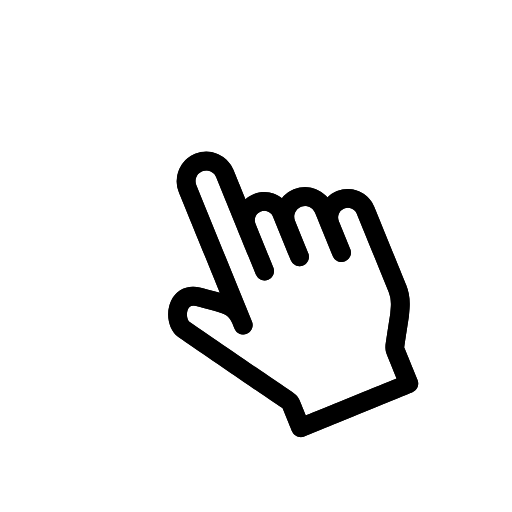
t = 0.00 s
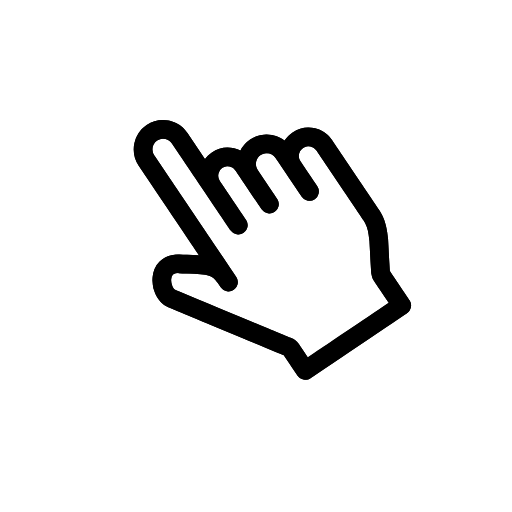
t = 0.28 s
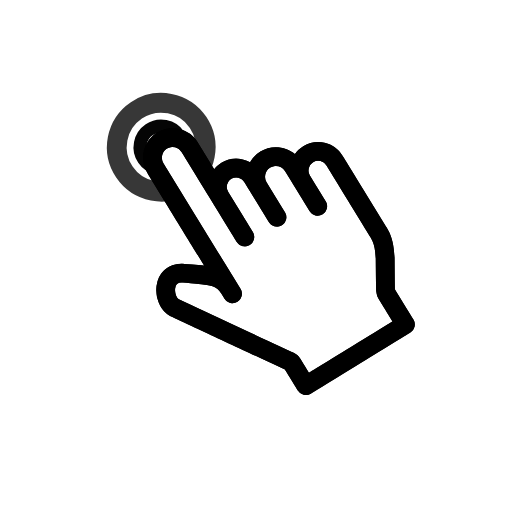
t = 0.56 s
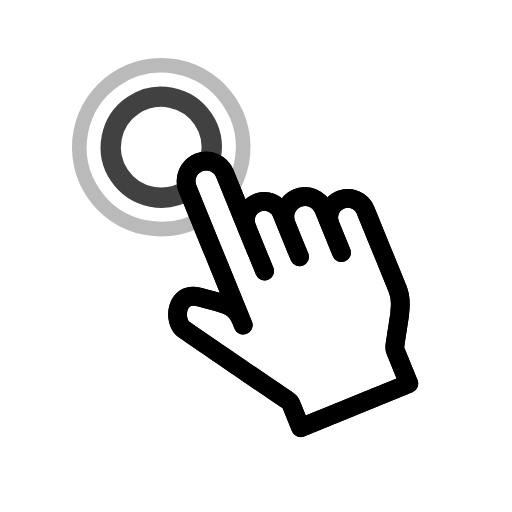
t = 0.83 s
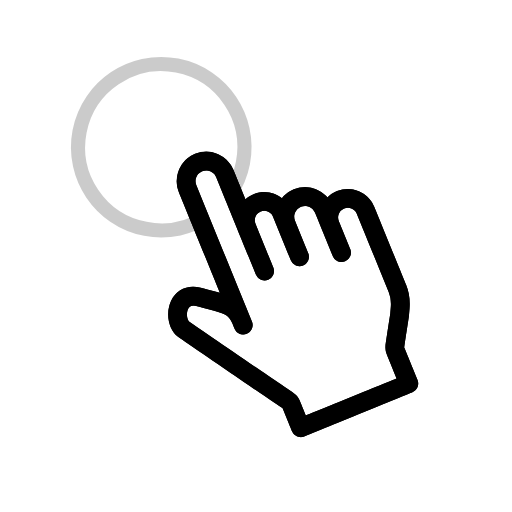
t = 1.10 s
t = 1.37 s: frame unchanged from t = 0.00 s, image omitted

The animated SVG that drew these frames (rendered in a browser with its animation timeline set to each time). Animation: 26 SMIL elements (animate=6,animateTransform=20); one cycle of 1.64 s, repeats indefinitely.

<svg fill="none" height="100%" width="100%" viewBox="0 0 600 600" xmlns:xlink="http://www.w3.org/1999/xlink" xmlns="http://www.w3.org/2000/svg"><defs><filter id="i0"><feComponentTransfer in="SourceGraphic"><feFuncA tableValues="1 0" type="table" /></feComponentTransfer></filter><mask height="20000" width="20000" y="-10000" x="-10000" maskContentUnits="userSpaceOnUse" maskUnits="userSpaceOnUse" style="mask-type: alpha" mask-type="alpha" id="i1"><g filter="url(#i0)"><rect opacity="0" fill="#ffffff" height="600" width="600" y="0" x="0" /><g><g transform="translate(329,329)"><animateTransform repeatCount="indefinite" type="translate" attributeName="transform" dur="1.64s" begin="0s" calcMode="spline" values="329 329; 300 271; 300 271; 329 329; 329 329" keyTimes="0; 0.170732; 0.292683; 0.487805; 1" keySplines="0.167 0.165 0.833 0.835; 0 0 1 1; 0.167 0.188 0.833 0.812; 0 0 1 1" fill="freeze" /><g transform="rotate(-22.2)"><animateTransform repeatCount="indefinite" type="rotate" attributeName="transform" dur="1.64s" begin="0s" calcMode="spline" values="-22.2; -34; -34; -22.2; -22.2" keyTimes="0; 0.170732; 0.292683; 0.487805; 1" keySplines="0.167 0 0.833 1; 0.167 0 0.833 1; 0.167 0 0.833 1; 0 0 1 1" fill="freeze" /><g transform="scale(1,1)"><animateTransform repeatCount="indefinite" type="scale" attributeName="transform" dur="1.64s" begin="0s" calcMode="spline" values="1 1; 1 1; 0.954 0.954; 1 1; 1 1" keyTimes="0; 0.146341; 0.243902; 0.341463; 1" keySplines="0 0 1 1; 0.606 0 0.155 1; 0.845 0 0.394 1; 0 0 1 1" fill="freeze" /><g transform="translate(0,0)"><g transform="matrix(1,0,0,1,-163.5,-195)" id="i2"><g id="i3" transform="matrix(1,0,0,1,157.554,196.842)"><path fill="#000000" d="M-7.269,-74.745C-7.269,-86.952,2.627,-96.846,14.833,-96.846C27.039,-96.846,36.934,-86.952,36.934,-74.745C36.934,-74.745,36.934,-69.634,36.934,-69.634C36.934,-69.634,36.934,-19.475,36.934,-19.475C36.934,-19.475,36.934,-48.123,36.934,-48.123C36.934,-48.123,36.934,-60.492,36.934,-60.492C36.934,-73.585,47.548,-84.198,60.641,-84.198C73.734,-84.198,84.348,-73.585,84.348,-60.492C84.348,-60.492,84.348,-56.794,84.348,-56.794C84.348,-56.794,84.348,-5.428,84.348,-5.428C84.348,-5.428,84.348,-28.915,84.348,-28.915C84.348,-28.915,84.348,-40.788,84.348,-40.788C84.348,-53.154,94.372,-63.18,106.738,-63.18C119.103,-63.18,129.128,-53.154,129.128,-40.788C129.128,-40.788,129.128,-37.768,129.128,-37.768C129.128,-37.768,129.128,57.791,129.128,57.791C129.128,66.571,126.934,73.597,123.421,80.621C123.421,80.621,119.91,87.645,119.91,87.645C119.91,87.645,101.909,117.499,100.591,120.134C99.274,122.768,99.384,123.535,99.384,126.06C99.384,126.06,99.384,166.449,99.384,166.449C99.384,166.449,-37.48,166.449,-37.48,166.449C-37.48,166.449,-37.48,136.048,-37.48,136.048C-37.48,134.841,-37.81,133.414,-39.237,131.439C-40.664,129.463,-118.859,11.246,-120.895,7.854C-129.127,-5.866,-112.554,-36.928,-90.493,-20.684C-64.396,-1.469,-54.602,3.571,-54.383,22.889C-54.383,22.889,-54.383,29.694,-54.383,29.694C-54.383,29.694,-54.383,-141.525,-54.383,-141.525C-54.383,-141.525,-54.366,-142.901,-54.366,-142.901C-54.366,-155.906,-43.823,-166.449,-30.817,-166.449C-17.812,-166.449,-7.269,-155.906,-7.269,-142.901C-7.269,-142.901,-7.269,-141.415,-7.269,-141.415C-7.269,-141.415,-7.269,-19.475,-7.269,-19.475C-7.269,-19.475,-7.269,-70.513,-7.269,-70.513" /></g></g></g></g></g></g></g></g></mask><filter id="i4"><feComponentTransfer in="SourceGraphic"><feFuncA tableValues="1 0" type="table" /></feComponentTransfer></filter><mask height="20000" width="20000" y="-10000" x="-10000" maskContentUnits="userSpaceOnUse" maskUnits="userSpaceOnUse" style="mask-type: alpha" mask-type="alpha" id="i5"><g filter="url(#i4)"><rect opacity="0" fill="#ffffff" height="600" width="600" y="0" x="0" /><g><g transform="translate(329,329)"><animateTransform repeatCount="indefinite" type="translate" attributeName="transform" dur="1.64s" begin="0s" calcMode="spline" values="329 329; 300 271; 300 271; 329 329; 329 329" keyTimes="0; 0.170732; 0.292683; 0.487805; 1" keySplines="0.167 0.165 0.833 0.835; 0 0 1 1; 0.167 0.188 0.833 0.812; 0 0 1 1" fill="freeze" /><g transform="rotate(-22.2)"><animateTransform repeatCount="indefinite" type="rotate" attributeName="transform" dur="1.64s" begin="0s" calcMode="spline" values="-22.2; -34; -34; -22.2; -22.2" keyTimes="0; 0.170732; 0.292683; 0.487805; 1" keySplines="0.167 0 0.833 1; 0.167 0 0.833 1; 0.167 0 0.833 1; 0 0 1 1" fill="freeze" /><g transform="scale(1,1)"><animateTransform repeatCount="indefinite" type="scale" attributeName="transform" dur="1.64s" begin="0s" calcMode="spline" values="1 1; 1 1; 0.954 0.954; 1 1; 1 1" keyTimes="0; 0.146341; 0.243902; 0.341463; 1" keySplines="0 0 1 1; 0.606 0 0.155 1; 0.845 0 0.394 1; 0 0 1 1" fill="freeze" /><g transform="translate(0,0)"><g transform="matrix(1,0,0,1,-163.5,-195)" id="i6"><g id="i3" transform="matrix(1,0,0,1,157.554,196.842)"><path fill="#000000" d="M-7.269,-74.745C-7.269,-86.952,2.627,-96.846,14.833,-96.846C27.039,-96.846,36.934,-86.952,36.934,-74.745C36.934,-74.745,36.934,-69.634,36.934,-69.634C36.934,-69.634,36.934,-19.475,36.934,-19.475C36.934,-19.475,36.934,-48.123,36.934,-48.123C36.934,-48.123,36.934,-60.492,36.934,-60.492C36.934,-73.585,47.548,-84.198,60.641,-84.198C73.734,-84.198,84.348,-73.585,84.348,-60.492C84.348,-60.492,84.348,-56.794,84.348,-56.794C84.348,-56.794,84.348,-5.428,84.348,-5.428C84.348,-5.428,84.348,-28.915,84.348,-28.915C84.348,-28.915,84.348,-40.788,84.348,-40.788C84.348,-53.154,94.372,-63.18,106.738,-63.18C119.103,-63.18,129.128,-53.154,129.128,-40.788C129.128,-40.788,129.128,-37.768,129.128,-37.768C129.128,-37.768,129.128,57.791,129.128,57.791C129.128,66.571,126.934,73.597,123.421,80.621C123.421,80.621,119.91,87.645,119.91,87.645C119.91,87.645,101.909,117.499,100.591,120.134C99.274,122.768,99.384,123.535,99.384,126.06C99.384,126.06,99.384,166.449,99.384,166.449C99.384,166.449,-37.48,166.449,-37.48,166.449C-37.48,166.449,-37.48,136.048,-37.48,136.048C-37.48,134.841,-37.81,133.414,-39.237,131.439C-40.664,129.463,-118.859,11.246,-120.895,7.854C-129.127,-5.866,-112.554,-36.928,-90.493,-20.684C-64.396,-1.469,-54.602,3.571,-54.383,22.889C-54.383,22.889,-54.383,29.694,-54.383,29.694C-54.383,29.694,-54.383,-141.525,-54.383,-141.525C-54.383,-141.525,-54.366,-142.901,-54.366,-142.901C-54.366,-155.906,-43.823,-166.449,-30.817,-166.449C-17.812,-166.449,-7.269,-155.906,-7.269,-142.901C-7.269,-142.901,-7.269,-141.415,-7.269,-141.415C-7.269,-141.415,-7.269,-19.475,-7.269,-19.475C-7.269,-19.475,-7.269,-70.513,-7.269,-70.513" /></g></g></g></g></g></g></g></g></mask></defs><g mask="url(#i1)" visibility="hidden" id="i7"><animate repeatCount="indefinite" begin="0s" calcMode="discrete" dur="1.64s" values="hidden; visible; visible" keyTimes="0; 0.171; 1" attributeName="visibility" /><animate repeatCount="indefinite" attributeName="opacity" dur="1.64s" begin="0s" fill="freeze" values="1; 1; 0; 0" keyTimes="0; 0.121951; 0.609756; 1" keySplines="0 0 1 1; 0.606 0 0.813 1; 0 0 1 1" calcMode="spline" /><g transform="translate(188.942,172.516) rotate(-34)"><g transform="scale(0.357,0.357)"><animateTransform repeatCount="indefinite" type="scale" attributeName="transform" dur="1.64s" begin="0s" calcMode="spline" values="0.357 0.357; 0.357 0.357; 1.555 1.555; 1.555 1.555" keyTimes="0; 0.121951; 0.609756; 1" keySplines="0 0 1 1; 0.606 0 0.394 1; 0 0 1 1" fill="freeze" /><g transform="translate(37,143.75)"><g id="i8" transform="matrix(1,0,0,1,-37,-143.75)"><ellipse ry="64.414" rx="64.414" cy="0" cx="0" stroke-width="40" stroke="#000000"><animate repeatCount="indefinite" attributeName="stroke-width" dur="1.64s" begin="0s" fill="freeze" values="40; 40; 10; 10" keyTimes="0; 0.121951; 0.609756; 1" keySplines="0 0 1 1; 0.606 0 0.394 1; 0 0 1 1" calcMode="spline" /></ellipse></g></g></g></g></g><g display="none" id="i9"><g transform="translate(329,329)"><animateTransform repeatCount="indefinite" type="translate" attributeName="transform" dur="1.64s" begin="0s" calcMode="spline" values="329 329; 300 271; 300 271; 329 329; 329 329" keyTimes="0; 0.170732; 0.292683; 0.487805; 1" keySplines="0.167 0.165 0.833 0.835; 0 0 1 1; 0.167 0.188 0.833 0.812; 0 0 1 1" fill="freeze" /><g transform="rotate(-22.2)"><animateTransform repeatCount="indefinite" type="rotate" attributeName="transform" dur="1.64s" begin="0s" calcMode="spline" values="-22.2; -34; -34; -22.2; -22.2" keyTimes="0; 0.170732; 0.292683; 0.487805; 1" keySplines="0.167 0 0.833 1; 0.167 0 0.833 1; 0.167 0 0.833 1; 0 0 1 1" fill="freeze" /><g transform="scale(1,1)"><animateTransform repeatCount="indefinite" type="scale" attributeName="transform" dur="1.64s" begin="0s" calcMode="spline" values="1 1; 1 1; 0.954 0.954; 1 1; 1 1" keyTimes="0; 0.146341; 0.243902; 0.341463; 1" keySplines="0 0 1 1; 0.606 0 0.155 1; 0.845 0 0.394 1; 0 0 1 1" fill="freeze" /><g transform="translate(0,0)"><g transform="matrix(1,0,0,1,-163.5,-195)" id="i2"><g id="i3" transform="matrix(1,0,0,1,157.554,196.842)"><path fill="#000000" d="M-7.269,-74.745C-7.269,-86.952,2.627,-96.846,14.833,-96.846C27.039,-96.846,36.934,-86.952,36.934,-74.745C36.934,-74.745,36.934,-69.634,36.934,-69.634C36.934,-69.634,36.934,-19.475,36.934,-19.475C36.934,-19.475,36.934,-48.123,36.934,-48.123C36.934,-48.123,36.934,-60.492,36.934,-60.492C36.934,-73.585,47.548,-84.198,60.641,-84.198C73.734,-84.198,84.348,-73.585,84.348,-60.492C84.348,-60.492,84.348,-56.794,84.348,-56.794C84.348,-56.794,84.348,-5.428,84.348,-5.428C84.348,-5.428,84.348,-28.915,84.348,-28.915C84.348,-28.915,84.348,-40.788,84.348,-40.788C84.348,-53.154,94.372,-63.18,106.738,-63.18C119.103,-63.18,129.128,-53.154,129.128,-40.788C129.128,-40.788,129.128,-37.768,129.128,-37.768C129.128,-37.768,129.128,57.791,129.128,57.791C129.128,66.571,126.934,73.597,123.421,80.621C123.421,80.621,119.91,87.645,119.91,87.645C119.91,87.645,101.909,117.499,100.591,120.134C99.274,122.768,99.384,123.535,99.384,126.06C99.384,126.06,99.384,166.449,99.384,166.449C99.384,166.449,-37.48,166.449,-37.48,166.449C-37.48,166.449,-37.48,136.048,-37.48,136.048C-37.48,134.841,-37.81,133.414,-39.237,131.439C-40.664,129.463,-118.859,11.246,-120.895,7.854C-129.127,-5.866,-112.554,-36.928,-90.493,-20.684C-64.396,-1.469,-54.602,3.571,-54.383,22.889C-54.383,22.889,-54.383,29.694,-54.383,29.694C-54.383,29.694,-54.383,-141.525,-54.383,-141.525C-54.383,-141.525,-54.366,-142.901,-54.366,-142.901C-54.366,-155.906,-43.823,-166.449,-30.817,-166.449C-17.812,-166.449,-7.269,-155.906,-7.269,-142.901C-7.269,-142.901,-7.269,-141.415,-7.269,-141.415C-7.269,-141.415,-7.269,-19.475,-7.269,-19.475C-7.269,-19.475,-7.269,-70.513,-7.269,-70.513" /></g></g></g></g></g></g></g><g mask="url(#i5)" visibility="hidden" id="i10"><animate repeatCount="indefinite" begin="0s" calcMode="discrete" dur="1.64s" values="hidden; visible; visible" keyTimes="0; 0.171; 1" attributeName="visibility" /><animate repeatCount="indefinite" attributeName="opacity" dur="1.64s" begin="0s" fill="freeze" values="1; 1; 0; 0" keyTimes="0; 0.268293; 0.756098; 1" keySplines="0 0 1 1; 0.606 0 0.813 1; 0 0 1 1" calcMode="spline" /><g transform="translate(188.942,172.516) rotate(-34)"><g transform="scale(0.357,0.357)"><animateTransform repeatCount="indefinite" type="scale" attributeName="transform" dur="1.64s" begin="0s" calcMode="spline" values="0.357 0.357; 0.357 0.357; 1.555 1.555; 1.555 1.555" keyTimes="0; 0.268293; 0.756098; 1" keySplines="0 0 1 1; 0.606 0 0.394 1; 0 0 1 1" fill="freeze" /><g transform="translate(37,143.75)"><g id="i8" transform="matrix(1,0,0,1,-37,-143.75)"><ellipse ry="64.414" rx="64.414" cy="0" cx="0" stroke-width="40" stroke="#000000"><animate repeatCount="indefinite" attributeName="stroke-width" dur="1.64s" begin="0s" fill="freeze" values="40; 40; 10; 10" keyTimes="0; 0.268293; 0.756098; 1" keySplines="0 0 1 1; 0.606 0 0.394 1; 0 0 1 1" calcMode="spline" /></ellipse></g></g></g></g></g><g display="none" id="i9"><g transform="translate(329,329)"><animateTransform repeatCount="indefinite" type="translate" attributeName="transform" dur="1.64s" begin="0s" calcMode="spline" values="329 329; 300 271; 300 271; 329 329; 329 329" keyTimes="0; 0.170732; 0.292683; 0.487805; 1" keySplines="0.167 0.165 0.833 0.835; 0 0 1 1; 0.167 0.188 0.833 0.812; 0 0 1 1" fill="freeze" /><g transform="rotate(-22.2)"><animateTransform repeatCount="indefinite" type="rotate" attributeName="transform" dur="1.64s" begin="0s" calcMode="spline" values="-22.2; -34; -34; -22.2; -22.2" keyTimes="0; 0.170732; 0.292683; 0.487805; 1" keySplines="0.167 0 0.833 1; 0.167 0 0.833 1; 0.167 0 0.833 1; 0 0 1 1" fill="freeze" /><g transform="scale(1,1)"><animateTransform repeatCount="indefinite" type="scale" attributeName="transform" dur="1.64s" begin="0s" calcMode="spline" values="1 1; 1 1; 0.954 0.954; 1 1; 1 1" keyTimes="0; 0.146341; 0.243902; 0.341463; 1" keySplines="0 0 1 1; 0.606 0 0.155 1; 0.845 0 0.394 1; 0 0 1 1" fill="freeze" /><g transform="translate(0,0)"><g transform="matrix(1,0,0,1,-163.5,-195)" id="i6"><g id="i3" transform="matrix(1,0,0,1,157.554,196.842)"><path fill="#000000" d="M-7.269,-74.745C-7.269,-86.952,2.627,-96.846,14.833,-96.846C27.039,-96.846,36.934,-86.952,36.934,-74.745C36.934,-74.745,36.934,-69.634,36.934,-69.634C36.934,-69.634,36.934,-19.475,36.934,-19.475C36.934,-19.475,36.934,-48.123,36.934,-48.123C36.934,-48.123,36.934,-60.492,36.934,-60.492C36.934,-73.585,47.548,-84.198,60.641,-84.198C73.734,-84.198,84.348,-73.585,84.348,-60.492C84.348,-60.492,84.348,-56.794,84.348,-56.794C84.348,-56.794,84.348,-5.428,84.348,-5.428C84.348,-5.428,84.348,-28.915,84.348,-28.915C84.348,-28.915,84.348,-40.788,84.348,-40.788C84.348,-53.154,94.372,-63.18,106.738,-63.18C119.103,-63.18,129.128,-53.154,129.128,-40.788C129.128,-40.788,129.128,-37.768,129.128,-37.768C129.128,-37.768,129.128,57.791,129.128,57.791C129.128,66.571,126.934,73.597,123.421,80.621C123.421,80.621,119.91,87.645,119.91,87.645C119.91,87.645,101.909,117.499,100.591,120.134C99.274,122.768,99.384,123.535,99.384,126.06C99.384,126.06,99.384,166.449,99.384,166.449C99.384,166.449,-37.48,166.449,-37.48,166.449C-37.48,166.449,-37.48,136.048,-37.48,136.048C-37.48,134.841,-37.81,133.414,-39.237,131.439C-40.664,129.463,-118.859,11.246,-120.895,7.854C-129.127,-5.866,-112.554,-36.928,-90.493,-20.684C-64.396,-1.469,-54.602,3.571,-54.383,22.889C-54.383,22.889,-54.383,29.694,-54.383,29.694C-54.383,29.694,-54.383,-141.525,-54.383,-141.525C-54.383,-141.525,-54.366,-142.901,-54.366,-142.901C-54.366,-155.906,-43.823,-166.449,-30.817,-166.449C-17.812,-166.449,-7.269,-155.906,-7.269,-142.901C-7.269,-142.901,-7.269,-141.415,-7.269,-141.415C-7.269,-141.415,-7.269,-19.475,-7.269,-19.475C-7.269,-19.475,-7.269,-70.513,-7.269,-70.513" /></g></g></g></g></g></g></g><g id="i9"><g transform="translate(329,329)"><animateTransform repeatCount="indefinite" type="translate" attributeName="transform" dur="1.64s" begin="0s" calcMode="spline" values="329 329; 300 271; 300 271; 329 329; 329 329" keyTimes="0; 0.170732; 0.292683; 0.487805; 1" keySplines="0.167 0.165 0.833 0.835; 0 0 1 1; 0.167 0.188 0.833 0.812; 0 0 1 1" fill="freeze" /><g transform="rotate(-22.2)"><animateTransform repeatCount="indefinite" type="rotate" attributeName="transform" dur="1.64s" begin="0s" calcMode="spline" values="-22.2; -34; -34; -22.2; -22.2" keyTimes="0; 0.170732; 0.292683; 0.487805; 1" keySplines="0.167 0 0.833 1; 0.167 0 0.833 1; 0.167 0 0.833 1; 0 0 1 1" fill="freeze" /><g transform="scale(1,1)"><animateTransform repeatCount="indefinite" type="scale" attributeName="transform" dur="1.64s" begin="0s" calcMode="spline" values="1 1; 1 1; 0.954 0.954; 1 1; 1 1" keyTimes="0; 0.146341; 0.243902; 0.341463; 1" keySplines="0 0 1 1; 0.606 0 0.155 1; 0.845 0 0.394 1; 0 0 1 1" fill="freeze" /><g transform="translate(0,0)"><g transform="matrix(1,0,0,1,-163.5,-195)" id="i11"><g id="i12" transform="matrix(1,0,0,1,157.554,196.842)"><path stroke-linejoin="round" stroke-linecap="round" stroke-width="22" stroke="#000000" d="M-7.269,-74.745C-7.269,-86.952,2.627,-96.846,14.833,-96.846C27.039,-96.846,36.934,-86.952,36.934,-74.745C36.934,-74.745,36.934,-69.634,36.934,-69.634C36.934,-69.634,36.934,-19.475,36.934,-19.475C36.934,-19.475,36.934,-48.123,36.934,-48.123C36.934,-48.123,36.934,-60.492,36.934,-60.492C36.934,-73.585,47.548,-84.198,60.641,-84.198C73.734,-84.198,84.348,-73.585,84.348,-60.492C84.348,-60.492,84.348,-56.794,84.348,-56.794C84.348,-56.794,84.348,-5.428,84.348,-5.428C84.348,-5.428,84.348,-28.915,84.348,-28.915C84.348,-28.915,84.348,-40.788,84.348,-40.788C84.348,-53.154,94.372,-63.18,106.738,-63.18C119.103,-63.18,129.128,-53.154,129.128,-40.788C129.128,-40.788,129.128,-37.768,129.128,-37.768C129.128,-37.768,129.128,57.791,129.128,57.791C129.128,66.571,126.934,73.597,123.421,80.621C123.421,80.621,119.91,87.645,119.91,87.645C119.91,87.645,101.909,117.499,100.591,120.134C99.274,122.768,99.384,123.535,99.384,126.06C99.384,126.06,99.384,166.449,99.384,166.449C99.384,166.449,-37.48,166.449,-37.48,166.449C-37.48,166.449,-37.48,136.048,-37.48,136.048C-37.48,134.841,-37.81,133.414,-39.237,131.439C-40.664,129.463,-118.859,11.246,-120.895,7.854C-129.127,-5.866,-112.554,-36.928,-90.493,-20.684C-64.396,-1.469,-54.602,3.571,-54.383,22.889C-54.383,22.889,-54.383,29.694,-54.383,29.694C-54.383,29.694,-54.383,-141.525,-54.383,-141.525C-54.383,-141.525,-54.366,-142.901,-54.366,-142.901C-54.366,-155.906,-43.823,-166.449,-30.817,-166.449C-17.812,-166.449,-7.269,-155.906,-7.269,-142.901C-7.269,-142.901,-7.269,-141.415,-7.269,-141.415C-7.269,-141.415,-7.269,-19.475,-7.269,-19.475C-7.269,-19.475,-7.269,-70.513,-7.269,-70.513" /></g><g id="i3" transform="matrix(1,0,0,1,158.835,196.842)"><path fill="#000000" fill-rule="evenodd" d="M98.104,177.449C98.104,177.449,-38.762,177.449,-38.762,177.449C-44.837,177.449,-49.762,172.524,-49.762,166.449C-49.762,166.449,-49.762,137.405,-49.762,137.405C-55.643,128.752,-129.898,16.362,-131.608,13.513C-138.847,1.449,-134.943,-17.859,-123.085,-28.649C-112.312,-38.45,-97.816,-38.795,-85.252,-29.543C-82.707,-27.668,-80.318,-25.93,-78.078,-24.301C-73.902,-21.262,-70.094,-18.49,-66.664,-15.825C-66.664,-15.825,-66.664,-141.526,-66.664,-141.526C-66.664,-141.571,-66.664,-141.616,-66.663,-141.661C-66.663,-141.661,-66.647,-142.975,-66.647,-142.975C-66.608,-161.992,-51.124,-177.449,-32.099,-177.449C-13.049,-177.449,2.449,-161.952,2.449,-142.902C2.449,-142.902,2.449,-105.932,2.449,-105.932C5.921,-107.172,9.658,-107.846,13.551,-107.846C25.976,-107.846,36.824,-100.965,42.485,-90.814C47.483,-93.606,53.238,-95.198,59.36,-95.198C74.661,-95.198,87.682,-85.244,92.287,-71.471C96.33,-73.214,100.782,-74.18,105.457,-74.18C123.868,-74.18,138.847,-59.201,138.847,-40.79C138.847,-40.79,138.847,57.791,138.847,57.791C138.847,67.482,136.729,76.041,131.979,85.54C131.979,85.54,128.467,92.563,128.467,92.563C128.337,92.822,128.197,93.076,128.048,93.324C119.656,107.243,110.168,123.116,109.114,125.12C109.11,125.13,109.105,125.14,109.1,125.15C109.101,125.255,109.102,125.364,109.103,125.481C109.103,125.481,109.104,126.059,109.104,126.059C109.104,126.059,109.104,166.449,109.104,166.449C109.104,172.524,104.179,177.449,98.104,177.449ZM-27.762,155.449C-27.762,155.449,87.104,155.449,87.104,155.449C87.104,155.449,87.103,125.557,87.103,125.557C87.091,122.297,87.255,119.646,89.473,115.212C90.819,112.521,103.385,91.624,108.984,82.337C108.984,82.337,112.301,75.701,112.301,75.701C115.487,69.329,116.847,63.972,116.847,57.791C116.847,57.791,116.847,-40.79,116.847,-40.79C116.847,-47.07,111.737,-52.18,105.457,-52.18C99.176,-52.18,94.067,-47.07,94.067,-40.79C94.067,-40.79,94.067,-5.429,94.067,-5.429C94.067,0.646,89.142,5.571,83.067,5.571C76.991,5.571,72.067,0.646,72.067,-5.429C72.067,-5.429,72.067,-60.492,72.067,-60.492C72.067,-67.499,66.366,-73.198,59.36,-73.198C52.353,-73.198,46.653,-67.499,46.653,-60.492C46.653,-60.492,46.653,-19.477,46.653,-19.477C46.653,-13.402,41.728,-8.477,35.653,-8.477C29.577,-8.477,24.653,-13.402,24.653,-19.477C24.653,-19.477,24.653,-74.745,24.653,-74.745C24.653,-80.867,19.672,-85.846,13.551,-85.846C7.43,-85.846,2.449,-80.867,2.449,-74.745C2.449,-74.745,2.449,-19.477,2.449,-19.477C2.449,-13.402,-2.475,-8.477,-8.551,-8.477C-14.626,-8.477,-19.551,-13.402,-19.551,-19.477C-19.551,-19.477,-19.551,-142.902,-19.551,-142.902C-19.551,-149.822,-25.179,-155.449,-32.099,-155.449C-39.018,-155.449,-44.647,-149.822,-44.647,-142.902C-44.647,-142.857,-44.648,-142.81,-44.648,-142.764C-44.648,-142.764,-44.664,-141.453,-44.664,-141.453C-44.664,-141.453,-44.664,29.693,-44.664,29.693C-44.664,35.768,-49.589,40.693,-55.664,40.693C-61.74,40.693,-66.664,35.768,-66.664,29.693C-66.664,29.693,-66.664,22.951,-66.664,22.951C-66.788,12.598,-68.342,9.992,-91.023,-6.512C-93.293,-8.164,-95.716,-9.927,-98.297,-11.827C-103.44,-15.613,-106.133,-14.328,-108.279,-12.377C-112.829,-8.237,-114.28,-0.367,-112.744,2.193C-110.358,6.051,-35.496,119.345,-31.548,125.07C-29.001,128.623,-27.762,132.215,-27.762,136.047C-27.762,136.047,-27.762,155.449,-27.762,155.449Z" /></g></g></g></g></g></g></g><g opacity="0" id="i9"><g transform="translate(329,329)"><animateTransform repeatCount="indefinite" type="translate" attributeName="transform" dur="1.64s" begin="0s" calcMode="spline" values="329 329; 300 271; 300 271; 329 329; 329 329" keyTimes="0; 0.170732; 0.292683; 0.487805; 1" keySplines="0.167 0.165 0.833 0.835; 0 0 1 1; 0.167 0.188 0.833 0.812; 0 0 1 1" fill="freeze" /><g transform="rotate(-22.2)"><animateTransform repeatCount="indefinite" type="rotate" attributeName="transform" dur="1.64s" begin="0s" calcMode="spline" values="-22.2; -34; -34; -22.2; -22.2" keyTimes="0; 0.170732; 0.292683; 0.487805; 1" keySplines="0.167 0 0.833 1; 0.167 0 0.833 1; 0.167 0 0.833 1; 0 0 1 1" fill="freeze" /><g transform="scale(1,1)"><animateTransform repeatCount="indefinite" type="scale" attributeName="transform" dur="1.64s" begin="0s" calcMode="spline" values="1 1; 1 1; 0.954 0.954; 1 1; 1 1" keyTimes="0; 0.146341; 0.243902; 0.341463; 1" keySplines="0 0 1 1; 0.606 0 0.155 1; 0.845 0 0.394 1; 0 0 1 1" fill="freeze" /><g transform="translate(0,0)" /></g></g></g></g></svg>
